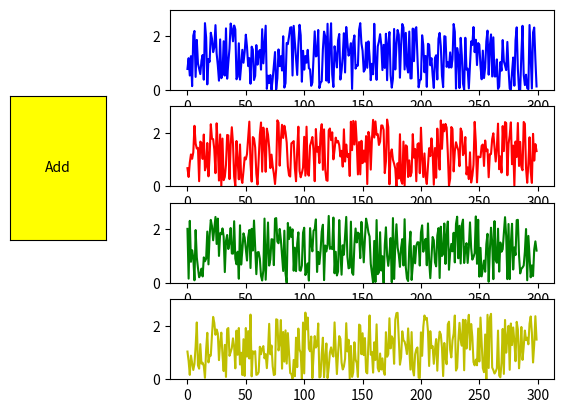

This chart was generated by the following Python code:
from matplotlib.widgets import Button
import numpy.random as np
import matplotlib.pyplot as plt
from time import sleep


def look(a):
    print("XD")


msb_pos = 15
words_amount = 3
packages_amount = 8
byte_length = 8
sample_length = 16




dout = {'A':[],'B':[],'C':[],'D':[]}

tab4 = [12312, 65523, 11313, 22222, 65535, 0, 20100, 10030]
tab4 = [1, 0, 1, 0, 1, 0, 1, 0, 255, 0, 255, 0, 255, 0, 255, 0, 255, 255, 255, 255, 255, 255, 255, 255]
tab4 = list(10000*np.randn(100*8*words_amount))
for k in range(len(tab4)):
    tab4[k] = int(abs(tab4[k]))
#print(tab4)
tab3 = [0b1, 0b0, 0b1, 0b0, 0b1, 0b0, 0b1, 0b0, 0b1, 0b0, 0b1, 0b0, 0b1, 0b0, 0b1, 0b0]
tab2 = list(np.randn(64*words_amount))
for i in range(len(tab2)):
    if tab2[i]>0.5:
        tab2[i] = int(0b1)
    else:
        tab2[i] = int(0b0)
tab = [1,1,1]

position = {'A':0, 'B':0, 'C':0, 'D':0}
voltage_coeff = 2.5

for n in range(int(len(tab2)/(len(dout)*sample_length))):
    for key in dout:
        dout[key].append(0)
    for i in range(int(len(tab2)*n/words_amount),int(len(tab2)*(n+1)/words_amount)):
        if i%2==0:
            if position['A']<15:
                dout['A'][n] += (tab2[i] << (msb_pos - position['A']))
                position['A'] += 1
            elif position['B']<15:
                dout['B'][n] += (tab2[i] << (msb_pos - position['B']))
                position['B'] += 1
        else:
            if position['C']<15:
                dout['C'][n] += (tab2[i] << (msb_pos - position['C']))
                position['C'] += 1
            elif position['D']<15:
                dout['D'][n] += (tab2[i] << (msb_pos - position['D']))
                position['D'] += 1
    for key in position:
        position[key]=0

for key in dout:
    for i in range(len(dout[key])):
        dout[key][i] = round(dout[key][i]/(2**sample_length)*voltage_coeff,3)


#print(dout)
position = {'A':0, 'B':0, 'C':0, 'D':0}
dout = {'A':[],'B':[],'C':[],'D':[]}
for i in range(int(len(tab4)/packages_amount)):
    for key in dout:
        dout[key].append(0)
    for k in range(packages_amount):
        if k<4:
            for n in range(byte_length):
                if n%2==0:
                    #dout['A'][i] += (tab4[k]&(0x01<<int(((4-k)*byte_length/2-n))))
                    dout['A'][i] += ((tab4[int(k+packages_amount*i)]>>(byte_length-n-1))&0x01)<<(int(byte_length*2-position['A']-1))
                    position['A'] += 1
                else:
                    dout['B'][i] += ((tab4[int(k+packages_amount*i)]>>(byte_length-n-1))&0x01)<<(int(byte_length*2-position['B']-1))
                    position['B'] += 1
        else:
            for n in range(byte_length):
                if n%2==0:
                    dout['C'][i] += ((tab4[int(k+packages_amount*i)]>>(byte_length-n-1))&0x01)<<(int(byte_length*2-position['C']-1))
                    position['C'] += 1
                else: 
                    dout['D'][i] += ((tab4[int(k+packages_amount*i)]>>(byte_length-n-1))&0x01)<<(int(byte_length*2-position['D']-1))
                    position['D'] += 1
    for key in position:
        position[key] = 0

for key in dout:
    for i in range(len(dout[key])):
        #print(i)
        dout[key][i] = round(dout[key][i]/(2**sample_length)*voltage_coeff,3)
print(dout)

x = [x for x in range(int(len(tab4)/packages_amount))]
y0 = [0*val for val in x]
y1 = [0*val for val in x]
y2 = [0*val for val in x]
y3 = [0*val for val in x]

plt.ion()
fig, axs = plt.subplots(4)
plt.subplots_adjust(left=0.3)
axcolor = 'lightgoldenrodyellow'
rax = plt.axes([0.05, 0.4, 0.15, 0.30],
               facecolor=axcolor)
axs[0].set_ylim(ymin=0, ymax=3)
axs[1].set_ylim(ymin=0, ymax=3)
axs[2].set_ylim(ymin=0, ymax=3)
axs[3].set_ylim(ymin=0, ymax=3)

radio = Button(rax, 'Add',color="yellow")

line1, = axs[0].plot(x, y0, 'b-')
line2, = axs[1].plot(x, y1, 'r-')
line3, = axs[2].plot(x, y2, 'g-')
line4, = axs[3].plot(x, y3, 'y-')

radio.on_clicked(look)

for i in range(len(dout['A'])):
    y0 = y0[1::]
    y0.append(dout['A'][i])
    y1 = y1[1::]
    y1.append(dout['B'][i])
    y2 = y2[1::]
    y2.append(dout['C'][i])
    y3 = y3[1::]
    y3.append(dout['D'][i])
    line1.set_ydata(y0)
    line2.set_ydata(y1)
    line3.set_ydata(y2)
    line4.set_ydata(y3)
    fig.canvas.draw()
    fig.canvas.flush_events()
        #sleep(0.1)

